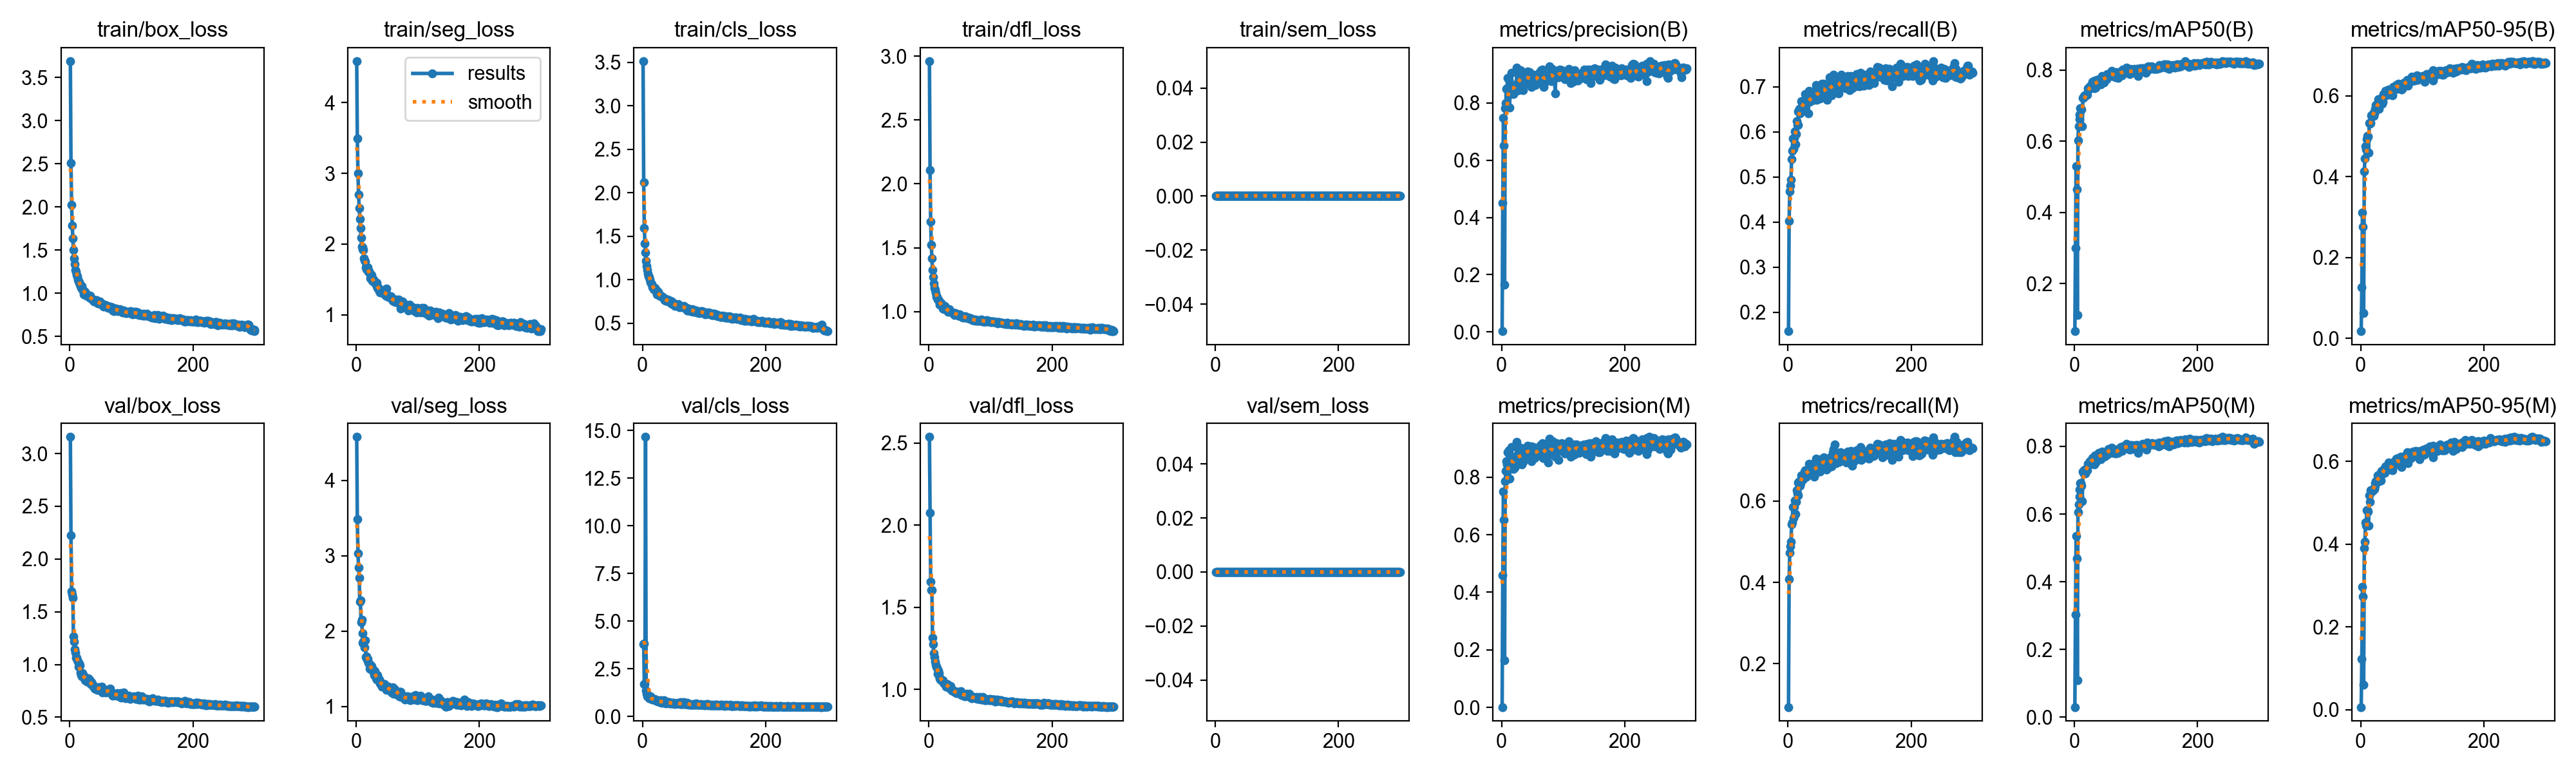

The table this chart was drawn from, first rows:
epoch, time, train/box_loss, train/seg_loss, train/cls_loss, train/dfl_loss, train/sem_loss, metrics/precision(B), metrics/recall(B), metrics/mAP50(B), metrics/mAP50-95(B), metrics/precision(M), metrics/recall(M), metrics/mAP50(M), metrics/mAP50-95(M), val/box_loss, val/seg_loss, val/cls_loss, val/dfl_loss, val/sem_loss, lr/pg0, lr/pg1, lr/pg2
1, 18.91, 3.689, 4.586, 3.514, 2.962, 0, 0.00287, 0.1583, 0.06669, 0.01779, 0.00169, 0.09342, 0.03025, 0.00671, 3.157, 4.575, 3.786, 2.537, 0, 0.0003256, 0.0003256, 0.06777
2, 32.7, 2.512, 3.496, 2.119, 2.11, 0, 0.4518, 0.4023, 0.3005, 0.127, 0.4582, 0.408, 0.3031, 0.1229, 2.226, 3.482, 3.835, 2.077, 0, 0.0006567, 0.0006567, 0.03477
3, 47.51, 2.024, 2.996, 1.595, 1.704, 0, 0.7472, 0.4676, 0.5307, 0.3117, 0.7503, 0.4728, 0.5353, 0.2964, 1.693, 3.033, 1.708, 1.658, 0, 0.0009857, 0.0009857, 0.001761
4, 61.72, 1.786, 2.701, 1.417, 1.524, 0, 0.6515, 0.4814, 0.465, 0.2759, 0.6518, 0.489, 0.4691, 0.2741, 1.665, 2.839, 1.71, 1.604, 0, 0.0009901, 0.0009901, 0.0009901
5, 76.28, 1.635, 2.509, 1.316, 1.416, 0, 0.1646, 0.4938, 0.1117, 0.06247, 0.1633, 0.4995, 0.1103, 0.06113, 1.635, 2.704, 14.67, 1.604, 0, 0.0009868, 0.0009868, 0.0009868
6, 90.38, 1.499, 2.352, 1.218, 1.327, 0, 0.7806, 0.5396, 0.6031, 0.4128, 0.7847, 0.5424, 0.6058, 0.3908, 1.269, 2.387, 1.344, 1.314, 0, 0.0009835, 0.0009835, 0.0009835
7, 105.5, 1.405, 2.224, 1.159, 1.269, 0, 0.7994, 0.5586, 0.6415, 0.4452, 0.8205, 0.5481, 0.6282, 0.4055, 1.22, 2.403, 1.203, 1.275, 0, 0.0009802, 0.0009802, 0.0009802
8, 119.6, 1.341, 2.094, 1.112, 1.221, 0, 0.8501, 0.5853, 0.6749, 0.4746, 0.8551, 0.5853, 0.6724, 0.4528, 1.145, 2.118, 1.061, 1.223, 0, 0.0009769, 0.0009769, 0.0009769
9, 134.1, 1.268, 1.966, 1.067, 1.187, 0, 0.8514, 0.5625, 0.6623, 0.4671, 0.8444, 0.5585, 0.6522, 0.4449, 1.114, 2.151, 1.134, 1.196, 0, 0.0009736, 0.0009736, 0.0009736
10, 149.4, 1.249, 1.952, 1.035, 1.167, 0, 0.8866, 0.5863, 0.6929, 0.4923, 0.8866, 0.5863, 0.6906, 0.4817, 1.066, 1.974, 1.038, 1.172, 0, 0.0009703, 0.0009703, 0.0009703
11, 163.7, 1.214, 1.929, 1.033, 1.144, 0, 0.8276, 0.6006, 0.6928, 0.5007, 0.8276, 0.6015, 0.6912, 0.4825, 1.064, 1.844, 0.9587, 1.15, 0, 0.000967, 0.000967, 0.000967
12, 178.2, 1.196, 1.915, 0.9994, 1.114, 0, 0.8798, 0.5729, 0.6885, 0.4995, 0.8928, 0.5682, 0.6844, 0.4787, 1.043, 1.858, 0.9917, 1.137, 0, 0.0009637, 0.0009637, 0.0009637
13, 192, 1.156, 1.796, 0.9728, 1.113, 0, 0.7848, 0.5958, 0.6418, 0.4595, 0.7958, 0.5977, 0.6381, 0.444, 1.028, 1.867, 1.063, 1.132, 0, 0.0009604, 0.0009604, 0.0009604
14, 206.5, 1.138, 1.769, 0.9565, 1.094, 0, 0.8464, 0.6234, 0.7223, 0.5327, 0.8516, 0.6273, 0.7265, 0.5178, 0.9781, 1.78, 0.9172, 1.095, 0, 0.0009571, 0.0009571, 0.0009571
15, 221.3, 1.131, 1.752, 0.9511, 1.091, 0, 0.8601, 0.6157, 0.7213, 0.5306, 0.8658, 0.6187, 0.7223, 0.5022, 1.008, 1.877, 0.9098, 1.114, 0, 0.0009538, 0.0009538, 0.0009538
16, 236, 1.096, 1.669, 0.9147, 1.081, 0, 0.9052, 0.6149, 0.7265, 0.533, 0.9052, 0.6149, 0.7295, 0.5296, 0.9884, 1.658, 0.8816, 1.099, 0, 0.0009505, 0.0009505, 0.0009505
17, 250.5, 1.091, 1.648, 0.9113, 1.071, 0, 0.8368, 0.6444, 0.7294, 0.5522, 0.8489, 0.6463, 0.7311, 0.5303, 0.9221, 1.661, 0.9163, 1.072, 0, 0.0009472, 0.0009472, 0.0009472
18, 265.2, 1.062, 1.652, 0.8941, 1.055, 0, 0.8485, 0.6458, 0.7266, 0.549, 0.8441, 0.6435, 0.7208, 0.5267, 0.8984, 1.623, 0.8749, 1.068, 0, 0.0009439, 0.0009439, 0.0009439
19, 279.1, 1.07, 1.672, 0.8929, 1.06, 0, 0.831, 0.6514, 0.7289, 0.5507, 0.8293, 0.6483, 0.7314, 0.5306, 0.9065, 1.632, 0.9107, 1.061, 0, 0.0009406, 0.0009406, 0.0009406
20, 293.8, 1.082, 1.612, 0.9064, 1.067, 0, 0.8573, 0.6414, 0.7323, 0.5558, 0.8535, 0.6385, 0.732, 0.53, 0.8899, 1.577, 0.8753, 1.059, 0, 0.0009373, 0.0009373, 0.0009373
21, 309.2, 1.042, 1.616, 0.8754, 1.052, 0, 0.8374, 0.6473, 0.7309, 0.5496, 0.8337, 0.6444, 0.7295, 0.5321, 0.9175, 1.574, 0.8735, 1.058, 0, 0.000934, 0.000934, 0.000934
22, 323.5, 1.037, 1.587, 0.881, 1.053, 0, 0.8571, 0.6673, 0.7485, 0.5569, 0.8593, 0.6638, 0.7487, 0.5333, 0.8985, 1.498, 0.8116, 1.053, 0, 0.0009307, 0.0009307, 0.0009307
23, 338.9, 0.9846, 1.52, 0.8331, 1.025, 0, 0.8478, 0.6644, 0.7457, 0.5637, 0.8545, 0.6635, 0.7448, 0.5414, 0.8948, 1.556, 0.8245, 1.054, 0, 0.0009274, 0.0009274, 0.0009274
24, 353.3, 1.02, 1.553, 0.8631, 1.036, 0, 0.8648, 0.6606, 0.7475, 0.5672, 0.8752, 0.6606, 0.7512, 0.5476, 0.8668, 1.491, 0.8394, 1.04, 0, 0.0009241, 0.0009241, 0.0009241
25, 367.8, 1.018, 1.565, 0.8325, 1.019, 0, 0.924, 0.649, 0.7537, 0.5769, 0.9213, 0.654, 0.7552, 0.5523, 0.8488, 1.533, 0.7672, 1.035, 0, 0.0009208, 0.0009208, 0.0009208
26, 382.3, 0.9928, 1.481, 0.8591, 1.043, 0, 0.8696, 0.6568, 0.7531, 0.5746, 0.8566, 0.666, 0.7552, 0.5515, 0.8631, 1.495, 0.7797, 1.032, 0, 0.0009175, 0.0009175, 0.0009175
27, 397, 0.9744, 1.484, 0.8346, 1.032, 0, 0.8673, 0.6668, 0.751, 0.5729, 0.8629, 0.6721, 0.7558, 0.5537, 0.8642, 1.469, 0.7839, 1.033, 0, 0.0009142, 0.0009142, 0.0009142
28, 411.2, 0.9856, 1.502, 0.8166, 1.018, 0, 0.8454, 0.683, 0.7608, 0.5811, 0.8461, 0.676, 0.76, 0.5659, 0.8384, 1.486, 0.7852, 1.019, 0, 0.0009109, 0.0009109, 0.0009109
29, 425.3, 0.9752, 1.459, 0.8182, 1.019, 0, 0.8859, 0.6662, 0.7668, 0.5918, 0.8833, 0.664, 0.7663, 0.5617, 0.8374, 1.412, 0.7922, 1.027, 0, 0.0009076, 0.0009076, 0.0009076
30, 439.5, 0.973, 1.449, 0.8141, 1.008, 0, 0.8639, 0.6616, 0.7501, 0.5671, 0.865, 0.6606, 0.7481, 0.5517, 0.8714, 1.464, 0.8385, 1.035, 0, 0.0009043, 0.0009043, 0.0009043
31, 453.9, 0.9645, 1.466, 0.8088, 0.9998, 0, 0.9153, 0.6692, 0.7654, 0.5874, 0.901, 0.6711, 0.7684, 0.5697, 0.8334, 1.4, 0.723, 1.015, 0, 0.000901, 0.000901, 0.000901
32, 468.5, 0.9496, 1.429, 0.8017, 1.008, 0, 0.8886, 0.669, 0.7685, 0.5878, 0.8802, 0.6722, 0.7651, 0.5634, 0.8559, 1.374, 0.7725, 1.023, 0, 0.0008977, 0.0008977, 0.0008977
33, 482.5, 0.9746, 1.451, 0.8022, 1.017, 0, 0.9044, 0.6403, 0.7497, 0.5796, 0.8442, 0.6663, 0.7468, 0.5528, 0.8269, 1.418, 0.7614, 1.017, 0, 0.0008944, 0.0008944, 0.0008944
34, 496.4, 0.9499, 1.411, 0.7968, 1.003, 0, 0.8868, 0.6902, 0.7711, 0.5943, 0.8881, 0.6911, 0.7732, 0.5765, 0.8161, 1.353, 0.7054, 1.006, 0, 0.0008911, 0.0008911, 0.0008911
35, 510.9, 0.9377, 1.381, 0.7813, 0.9989, 0, 0.8442, 0.6663, 0.7505, 0.5801, 0.8532, 0.6702, 0.7523, 0.5688, 0.8333, 1.417, 0.8412, 1.02, 0, 0.0008878, 0.0008878, 0.0008878
36, 526, 0.9352, 1.373, 0.7666, 0.9995, 0, 0.8889, 0.6749, 0.7693, 0.5842, 0.8882, 0.6739, 0.7672, 0.5739, 0.8188, 1.375, 0.7845, 1.005, 0, 0.0008845, 0.0008845, 0.0008845
37, 539.9, 0.9277, 1.38, 0.7761, 0.9952, 0, 0.905, 0.6722, 0.7723, 0.6034, 0.8907, 0.6833, 0.7744, 0.5785, 0.7998, 1.368, 0.7051, 0.9944, 0, 0.0008812, 0.0008812, 0.0008812
38, 554.4, 0.9137, 1.337, 0.7608, 0.9878, 0, 0.9, 0.6689, 0.7654, 0.601, 0.8974, 0.667, 0.7644, 0.5818, 0.7875, 1.355, 0.6962, 0.992, 0, 0.0008779, 0.0008779, 0.0008779
39, 569.8, 0.9047, 1.32, 0.7569, 0.9856, 0, 0.8864, 0.6778, 0.767, 0.6029, 0.8857, 0.6796, 0.7641, 0.5726, 0.7883, 1.301, 0.7504, 0.9944, 0, 0.0008746, 0.0008746, 0.0008746
40, 584.6, 0.9043, 1.34, 0.7642, 0.9862, 0, 0.8835, 0.6864, 0.7751, 0.6125, 0.8778, 0.6913, 0.7801, 0.5882, 0.7717, 1.296, 0.7301, 0.9879, 0, 0.0008713, 0.0008713, 0.0008713
41, 599.1, 0.909, 1.341, 0.7752, 0.9859, 0, 0.8755, 0.6721, 0.7664, 0.6013, 0.8761, 0.6742, 0.7693, 0.582, 0.7697, 1.294, 0.7506, 0.9853, 0, 0.000868, 0.000868, 0.000868
42, 614.1, 0.9125, 1.32, 0.7472, 0.9742, 0, 0.91, 0.6721, 0.7714, 0.6058, 0.9087, 0.6711, 0.7712, 0.5861, 0.7839, 1.265, 0.7338, 0.9842, 0, 0.0008647, 0.0008647, 0.0008647
43, 628.5, 0.9197, 1.322, 0.7546, 0.9884, 0, 0.8679, 0.6711, 0.7601, 0.6043, 0.8797, 0.6606, 0.7618, 0.585, 0.7855, 1.303, 0.7353, 0.9898, 0, 0.0008614, 0.0008614, 0.0008614
44, 643, 0.9217, 1.342, 0.7564, 0.9847, 0, 0.8946, 0.6787, 0.7761, 0.6142, 0.8897, 0.6787, 0.7775, 0.5804, 0.7663, 1.275, 0.6783, 0.9826, 0, 0.0008581, 0.0008581, 0.0008581
45, 656.1, 0.9036, 1.314, 0.7546, 0.9844, 0, 0.9079, 0.6921, 0.7834, 0.6153, 0.9075, 0.6918, 0.7837, 0.5963, 0.7592, 1.279, 0.6881, 0.9784, 0, 0.0008548, 0.0008548, 0.0008548
46, 670.7, 0.8823, 1.289, 0.7309, 0.9777, 0, 0.8838, 0.7034, 0.7815, 0.605, 0.8862, 0.7053, 0.7812, 0.5846, 0.7863, 1.294, 0.7077, 0.9811, 0, 0.0008515, 0.0008515, 0.0008515
47, 684.8, 0.8952, 1.34, 0.7473, 0.9791, 0, 0.8832, 0.6711, 0.7733, 0.6128, 0.8832, 0.6711, 0.7739, 0.5936, 0.7643, 1.253, 0.695, 0.9785, 0, 0.0008482, 0.0008482, 0.0008482
48, 699.3, 0.8804, 1.269, 0.7204, 0.9664, 0, 0.8554, 0.6823, 0.766, 0.6043, 0.8542, 0.6813, 0.7686, 0.5851, 0.7841, 1.269, 0.7182, 0.9855, 0, 0.0008449, 0.0008449, 0.0008449
49, 713.4, 0.9037, 1.369, 0.7367, 0.9727, 0, 0.8949, 0.6816, 0.7781, 0.6029, 0.9054, 0.673, 0.7779, 0.5832, 0.7846, 1.218, 0.6819, 0.9793, 0, 0.0008416, 0.0008416, 0.0008416
50, 727.5, 0.8828, 1.263, 0.7365, 0.979, 0, 0.8796, 0.6816, 0.774, 0.6076, 0.8749, 0.6816, 0.7721, 0.5796, 0.7561, 1.253, 0.6912, 0.9771, 0, 0.0008383, 0.0008383, 0.0008383
51, 742, 0.8754, 1.281, 0.7095, 0.9603, 0, 0.8951, 0.6902, 0.7795, 0.6066, 0.8835, 0.6978, 0.7806, 0.5852, 0.7859, 1.261, 0.7213, 0.985, 0, 0.000835, 0.000835, 0.000835
52, 756.5, 0.881, 1.25, 0.7188, 0.9656, 0, 0.8992, 0.673, 0.7741, 0.6003, 0.9045, 0.673, 0.7742, 0.5789, 0.787, 1.264, 0.6896, 0.988, 0, 0.0008317, 0.0008317, 0.0008317
53, 771.3, 0.8649, 1.265, 0.7016, 0.9636, 0, 0.8855, 0.7003, 0.7889, 0.6223, 0.879, 0.7026, 0.7863, 0.5968, 0.735, 1.226, 0.6629, 0.9666, 0, 0.0008284, 0.0008284, 0.0008284
54, 785, 0.8555, 1.25, 0.7066, 0.9625, 0, 0.8709, 0.6881, 0.7804, 0.6222, 0.867, 0.6896, 0.7772, 0.5971, 0.7448, 1.235, 0.6826, 0.971, 0, 0.0008251, 0.0008251, 0.0008251
55, 799.8, 0.8446, 1.251, 0.7103, 0.9545, 0, 0.8636, 0.7061, 0.7866, 0.6173, 0.8898, 0.6926, 0.784, 0.5914, 0.7513, 1.218, 0.665, 0.9679, 0, 0.0008218, 0.0008218, 0.0008218
56, 813.5, 0.8669, 1.26, 0.711, 0.961, 0, 0.8912, 0.6951, 0.7882, 0.6212, 0.8923, 0.694, 0.7917, 0.6021, 0.7543, 1.214, 0.6701, 0.9716, 0, 0.0008185, 0.0008185, 0.0008185
57, 828.3, 0.8595, 1.222, 0.7068, 0.9556, 0, 0.8875, 0.6842, 0.7864, 0.6254, 0.8875, 0.6842, 0.7873, 0.5982, 0.7407, 1.186, 0.6657, 0.9649, 0, 0.0008152, 0.0008152, 0.0008152
58, 843, 0.8547, 1.232, 0.7178, 0.9531, 0, 0.8832, 0.7067, 0.7897, 0.6269, 0.8811, 0.7083, 0.7929, 0.6069, 0.7363, 1.202, 0.7025, 0.9601, 0, 0.0008119, 0.0008119, 0.0008119
59, 857.6, 0.8605, 1.226, 0.6985, 0.9631, 0, 0.8897, 0.6997, 0.7874, 0.6167, 0.8884, 0.7064, 0.7901, 0.6, 0.7489, 1.239, 0.6867, 0.9679, 0, 0.0008086, 0.0008086, 0.0008086
60, 871.4, 0.8508, 1.201, 0.6798, 0.9554, 0, 0.8847, 0.6988, 0.7924, 0.6249, 0.8883, 0.7026, 0.7926, 0.6068, 0.7619, 1.254, 0.6643, 0.9665, 0, 0.0008053, 0.0008053, 0.0008053
... 240 more rows
